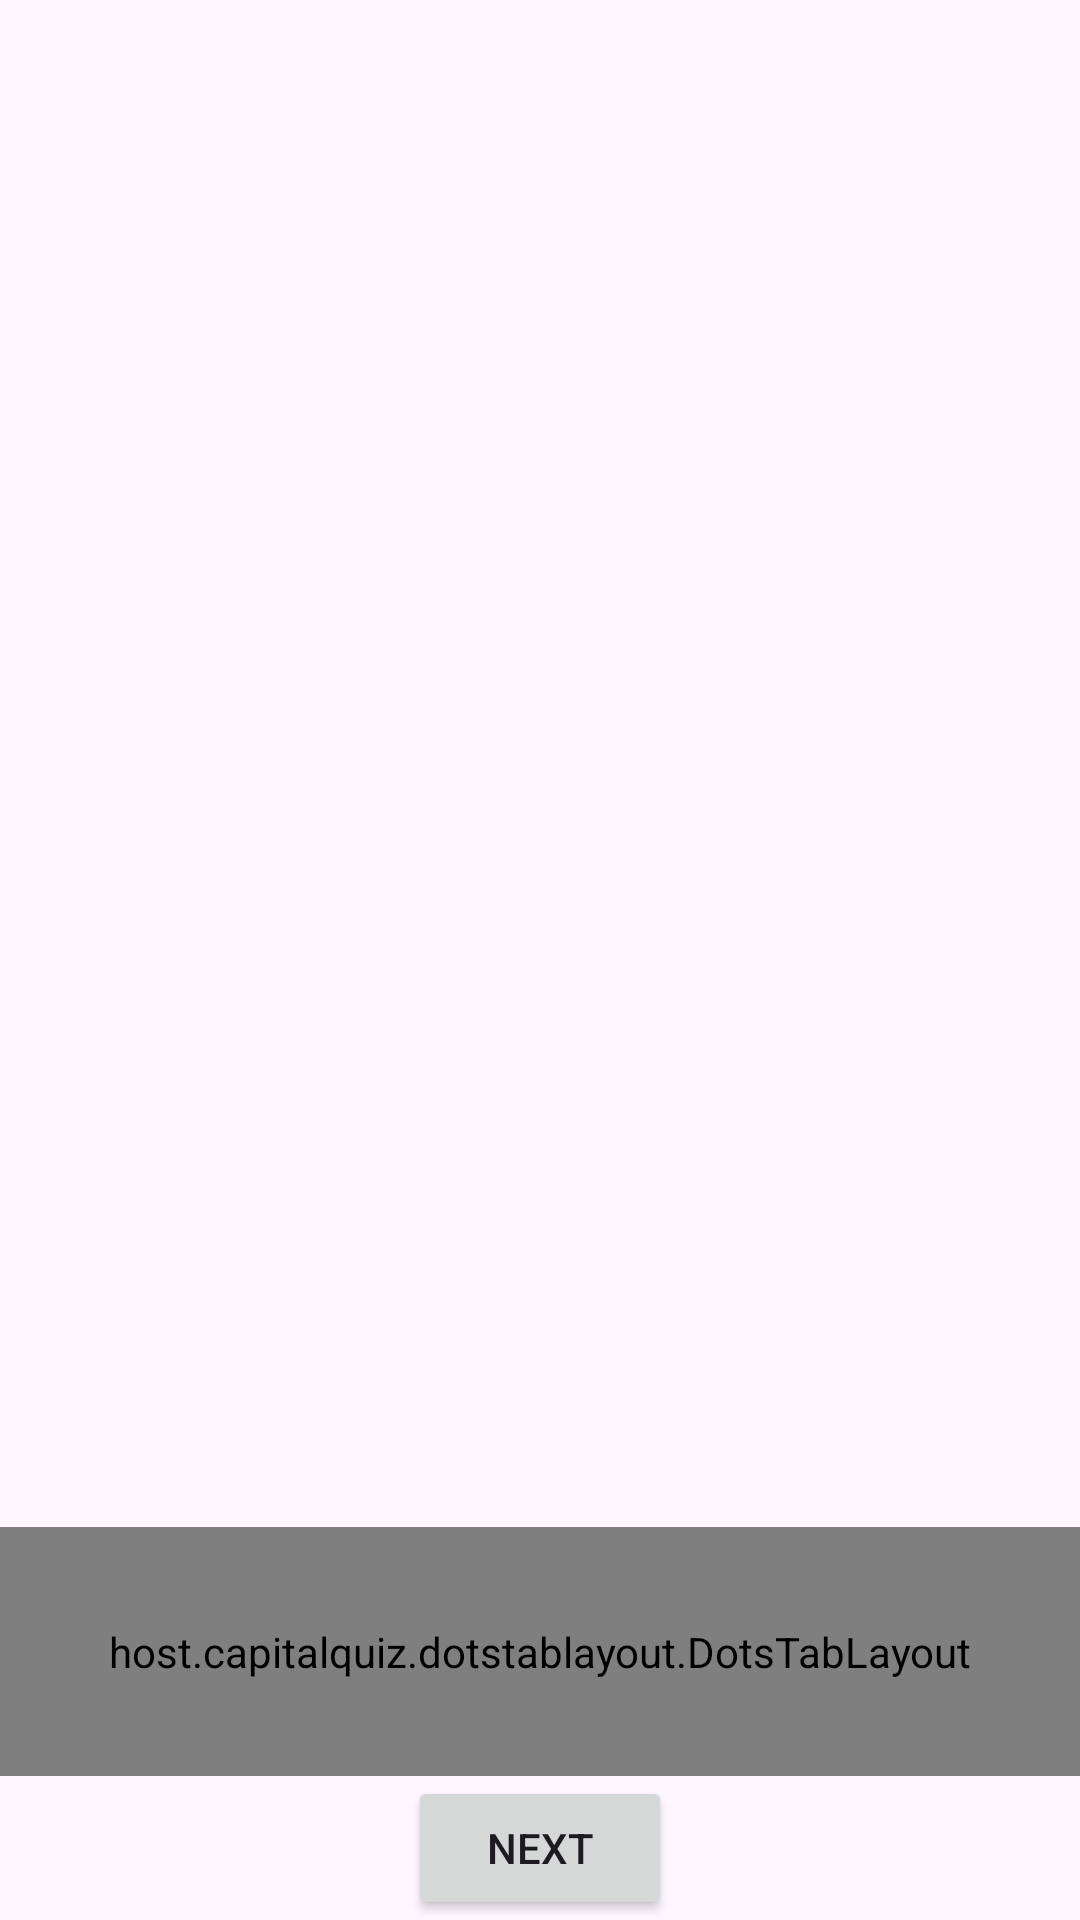

Reconstruct the res/layout file that produces this screen, plus the resources it refers to.
<!-- AndroidManifest.xml: application theme Theme.DotsTabLayoutExample -->
<!-- res/layout/activity_main.xml -->
<?xml version="1.0" encoding="utf-8"?>
<androidx.constraintlayout.widget.ConstraintLayout xmlns:android="http://schemas.android.com/apk/res/android"
    xmlns:app="http://schemas.android.com/apk/res-auto"
    xmlns:tools="http://schemas.android.com/tools"
    android:layout_width="match_parent"
    android:layout_height="match_parent"
    tools:context=".MainActivity">

    <androidx.viewpager2.widget.ViewPager2
        android:orientation="horizontal"
        android:id="@+id/pager"
        android:layout_width="match_parent"
        android:layout_height="0dp"
        app:layout_constraintBottom_toTopOf="@id/dotstab_layout"
        app:layout_constraintEnd_toEndOf="parent"
        app:layout_constraintStart_toStartOf="parent"
        app:layout_constraintTop_toTopOf="parent" />

    <host.capitalquiz.dotstablayout.DotsTabLayout
        android:id="@+id/dotstab_layout"
        android:layout_width="match_parent"
        android:layout_height="wrap_content"
        android:background="@color/blue"
        android:gravity="center"
        android:paddingVertical="32dp"
        app:baseColor="#FFFFFF"
        app:dotSize="20dp"
        app:dotStrokeWidth="2dp"
        app:dotsHorizontalPadding="2dp"
        app:layout_constraintEnd_toEndOf="parent"
        app:layout_constraintStart_toStartOf="parent"
        app:layout_constraintBottom_toTopOf="@id/nextPageButton"
        app:indicatorType="contractingDotIndicator"
        app:dotsClickable="true"
        tools:dotsNumber="6" />

    <Button
        android:id="@+id/nextPageButton"
        app:layout_constraintBottom_toBottomOf="parent"
        app:layout_constraintStart_toStartOf="parent"
        app:layout_constraintEnd_toEndOf="parent"
        android:text="Next"
        android:layout_width="wrap_content"
        android:layout_height="wrap_content"/>
</androidx.constraintlayout.widget.ConstraintLayout>
<!-- resources referenced by this layout -->
<resources>
  <color name="blue">#1976D2</color>
  <style name="Theme.DotsTabLayoutExample" parent="Base.Theme.DotsTabLayoutExample" />
  <style name="Base.Theme.DotsTabLayoutExample" parent="Theme.Material3.DayNight.NoActionBar">
          
          
      </style>
</resources>
